Run: headless pygame with SDL's dummy video driver; simulated clock (each Clock.tick advances the game by its frame time, no real sleeping); random seed 0; keys injected as events and as key.get_pressed() state; no mouse input.
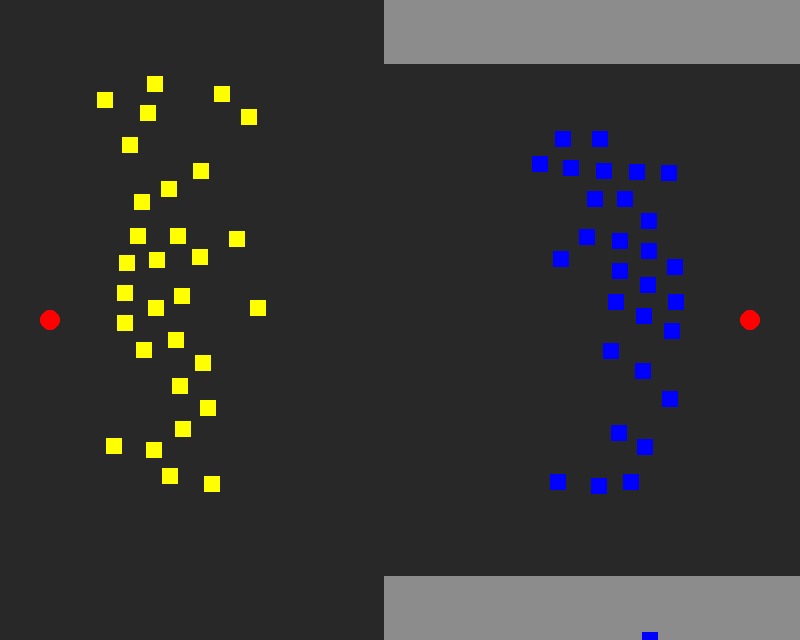
Frame 1 of 4 · flips 1–60 · no input
Frame 2 of 4 · flips 61–180 · tapped SPACE, RETURN · held RIGHT (→), D · screen unchanged from frame 1, image omitted
Frame 3 of 4 · flips 181–300 · held DOWN (↓), S · screen unchanged from frame 2, image omitted
Frame 4 of 4 · flips 301–420 · held LEFT (←), A, UP (↑), W · screen unchanged from frame 3, image omitted

The pygame program that drew these frames:

import pygame as pg
from random import randint, uniform
vec = pg.math.Vector2

# Configurações da tela e cores
WIDTH = 800
HEIGHT = 640
FPS = 60
WHITE = (255, 255, 255)
BLACK = (0, 0, 0)
RED = (255, 0, 0)
GREEN = (0, 255, 0)
BLUE = (0, 0, 255)
CYAN = (0, 255, 255)
YELLOW = (255, 255, 0)
DARKGRAY = (40, 40, 40)
LIGHTGRAY = (140, 140, 140)

# Propriedades do Mob
MOB_SIZE = 16
MAX_SPEED = 4
MAX_FORCE = 0.3
APPROACH_RADIUS = 120
WALL_LIMIT = 20
SEPARATION_RADIUS = 30

class Wall(pg.sprite.Sprite):
    def __init__(self, x, y, s=32):
        self.groups = all_sprites, walls
        pg.sprite.Sprite.__init__(self, self.groups)
        self.image = pg.Surface((s, s))
        self.image.fill(LIGHTGRAY)
        self.rect = self.image.get_rect()
        self.rect.topleft = (x * s, y * s)
        self.radius = (self.rect.width * 1.414 / 2) + WALL_LIMIT

    def draw_vectors(self):
        pg.draw.circle(screen, CYAN, self.rect.center, int(self.radius), 2)

class Mob(pg.sprite.Sprite):
    def __init__(self, x, y, color, target, group):
        self.groups = all_sprites, mobs
        pg.sprite.Sprite.__init__(self, self.groups)
        self.image = pg.Surface((MOB_SIZE, MOB_SIZE))
        self.image.fill(color)
        self.rect = self.image.get_rect()
        self.pos = vec(x, y)
        self.vel = vec(MAX_SPEED, 0).rotate(uniform(0, 360))
        self.acc = vec(0, 0)
        self.rect.center = self.pos
        self.target = target
        self.group = group
        self.reached_target = False

    def seek_with_approach(self, target):
        self.desired = (target - self.pos)
        dist = self.desired.length()
        self.desired.normalize_ip()
        if dist < APPROACH_RADIUS:
            self.desired *= dist / APPROACH_RADIUS * MAX_SPEED
        else:
            self.desired *= MAX_SPEED
        steer = (self.desired - self.vel)
        if steer.length() > MAX_FORCE:
            steer.scale_to_length(MAX_FORCE)
        return steer

    def avoid_obstacles(self, group):
        steer = vec(0, 0)
        for wall in group:
            dist = self.pos.distance_to(wall.rect.center)
            if dist < wall.radius + self.rect.width / 2:
                diff = self.pos - wall.rect.center
                steer += diff.normalize() * (wall.radius + self.rect.width / 2 - dist)
        if steer.length() > MAX_FORCE:
            steer.scale_to_length(MAX_FORCE)
        return steer * 2

    def separation(self, mobs):
        steering = vec(0, 0)
        for mob in mobs:
            if mob != self:
                dist = self.pos.distance_to(mob.pos)
                if dist < SEPARATION_RADIUS:
                    diff = self.pos - mob.pos
                    diff.normalize_ip()
                    steering += diff / dist
        if steering.length() > 0:
            steering.scale_to_length(MAX_FORCE)
        return steering

    def alignment(self, mobs):
        steering = vec(0, 0)
        for mob in mobs:
            if mob != self and mob.group == self.group:
                steering += mob.vel
        if len(mobs) > 1:
            steering /= len(mobs) - 1
            steering -= self.vel
            if steering.length() > MAX_FORCE:
                steering.scale_to_length(MAX_FORCE)
        return steering

    def cohesion(self, mobs):
        center = vec(0, 0)
        count = 0
        for mob in mobs:
            if mob != self and mob.group == self.group:
                center += mob.pos
                count += 1
        if count > 0:
            center /= count
            return self.seek_with_approach(center)
        return vec(0, 0)

    def update(self):
        if not self.reached_target:
            seek_force = self.seek_with_approach(self.target) * 1.0
        else:
            seek_force = vec(0, 0)

        avoid_force = self.avoid_obstacles(walls) * 1.5
        sep_force = self.separation(mobs) * 2.0  # Increased separation force
        ali_force = self.alignment(mobs) * 1.0
        coh_force = self.cohesion(mobs) * 1.0
        
        self.acc = seek_force + avoid_force + sep_force + ali_force + coh_force
        
        self.vel += self.acc
        if self.vel.length() > MAX_SPEED:
            self.vel.scale_to_length(MAX_SPEED)
        self.pos += self.vel
        
        # Check if target is reached
        if self.pos.distance_to(self.target) < APPROACH_RADIUS:
            self.reached_target = True

        # Colisão com as bordas da tela
        if self.pos.x < 0 or self.pos.x > WIDTH:
            self.vel.x *= -1
        if self.pos.y < 0 or self.pos.y > HEIGHT:
            self.vel.y *= -1
        
        self.pos.x = max(0, min(self.pos.x, WIDTH))
        self.pos.y = max(0, min(self.pos.y, HEIGHT))
        
        self.rect.center = self.pos

    def draw_vectors(self):
        scale = 25
        pg.draw.line(screen, GREEN, self.pos, (self.pos + self.vel * scale), 5)
        pg.draw.line(screen, RED, self.pos, (self.pos + self.acc * scale * 5), 5)

# Inicialização do Pygame
pg.init()
screen = pg.display.set_mode((WIDTH, HEIGHT))
clock = pg.time.Clock()

all_sprites = pg.sprite.Group()
mobs = pg.sprite.Group()
walls = pg.sprite.Group()

# Criação das linhas de paredes no topo e na parte inferior
wall_width = 32
half_width = WIDTH // 2

# Criação de duas linhas coladas no topo, começando da metade da largura
for x in range(half_width // wall_width, WIDTH // wall_width):
    Wall(x, 0)  # Primeira linha no topo
    Wall(x, 1)  # Segunda linha no topo, colada à primeira

# Criação de duas linhas coladas na parte inferior, começando da metade da largura
for x in range(half_width // wall_width, WIDTH // wall_width):
    Wall(x, (HEIGHT // wall_width) - 2)  # Primeira linha na parte inferior
    Wall(x, (HEIGHT // wall_width) - 1)  # Segunda linha na parte inferior, colada à primeira

# Criação de dois grupos de mobs
group1_target = vec(WIDTH - 50, HEIGHT // 2)
group2_target = vec(50, HEIGHT // 2)

# Criação dos mobs
for _ in range(30):
    Mob(randint(0, WIDTH // 4), randint(0, HEIGHT), YELLOW, group1_target, 1)
    Mob(randint(3 * WIDTH // 4, WIDTH), randint(0, HEIGHT), BLUE, group2_target, 2)

paused = False
show_vectors = False
running = True

# Loop principal do jogo
while running:
    clock.tick(FPS)
    for event in pg.event.get():
        if event.type == pg.QUIT:
            running = False
        if event.type == pg.KEYDOWN:
            if event.key == pg.K_ESCAPE:
                running = False
            if event.key == pg.K_SPACE:
                paused = not paused
            if event.key == pg.K_v:
                show_vectors = not show_vectors

    if not paused:
        all_sprites.update()
    
    # Renderização
    screen.fill(DARKGRAY)
    all_sprites.draw(screen)
    
    if show_vectors:
        for sprite in all_sprites:
            sprite.draw_vectors()
    
    # Desenhar os alvos
    pg.draw.circle(screen, RED, (int(group1_target.x), int(group1_target.y)), 10)
    pg.draw.circle(screen, RED, (int(group2_target.x), int(group2_target.y)), 10)
    
    # Atualizar a tela
    pg.display.flip()
    pg.display.set_caption(f"FPS: {clock.get_fps():.2f}")

pg.quit()
